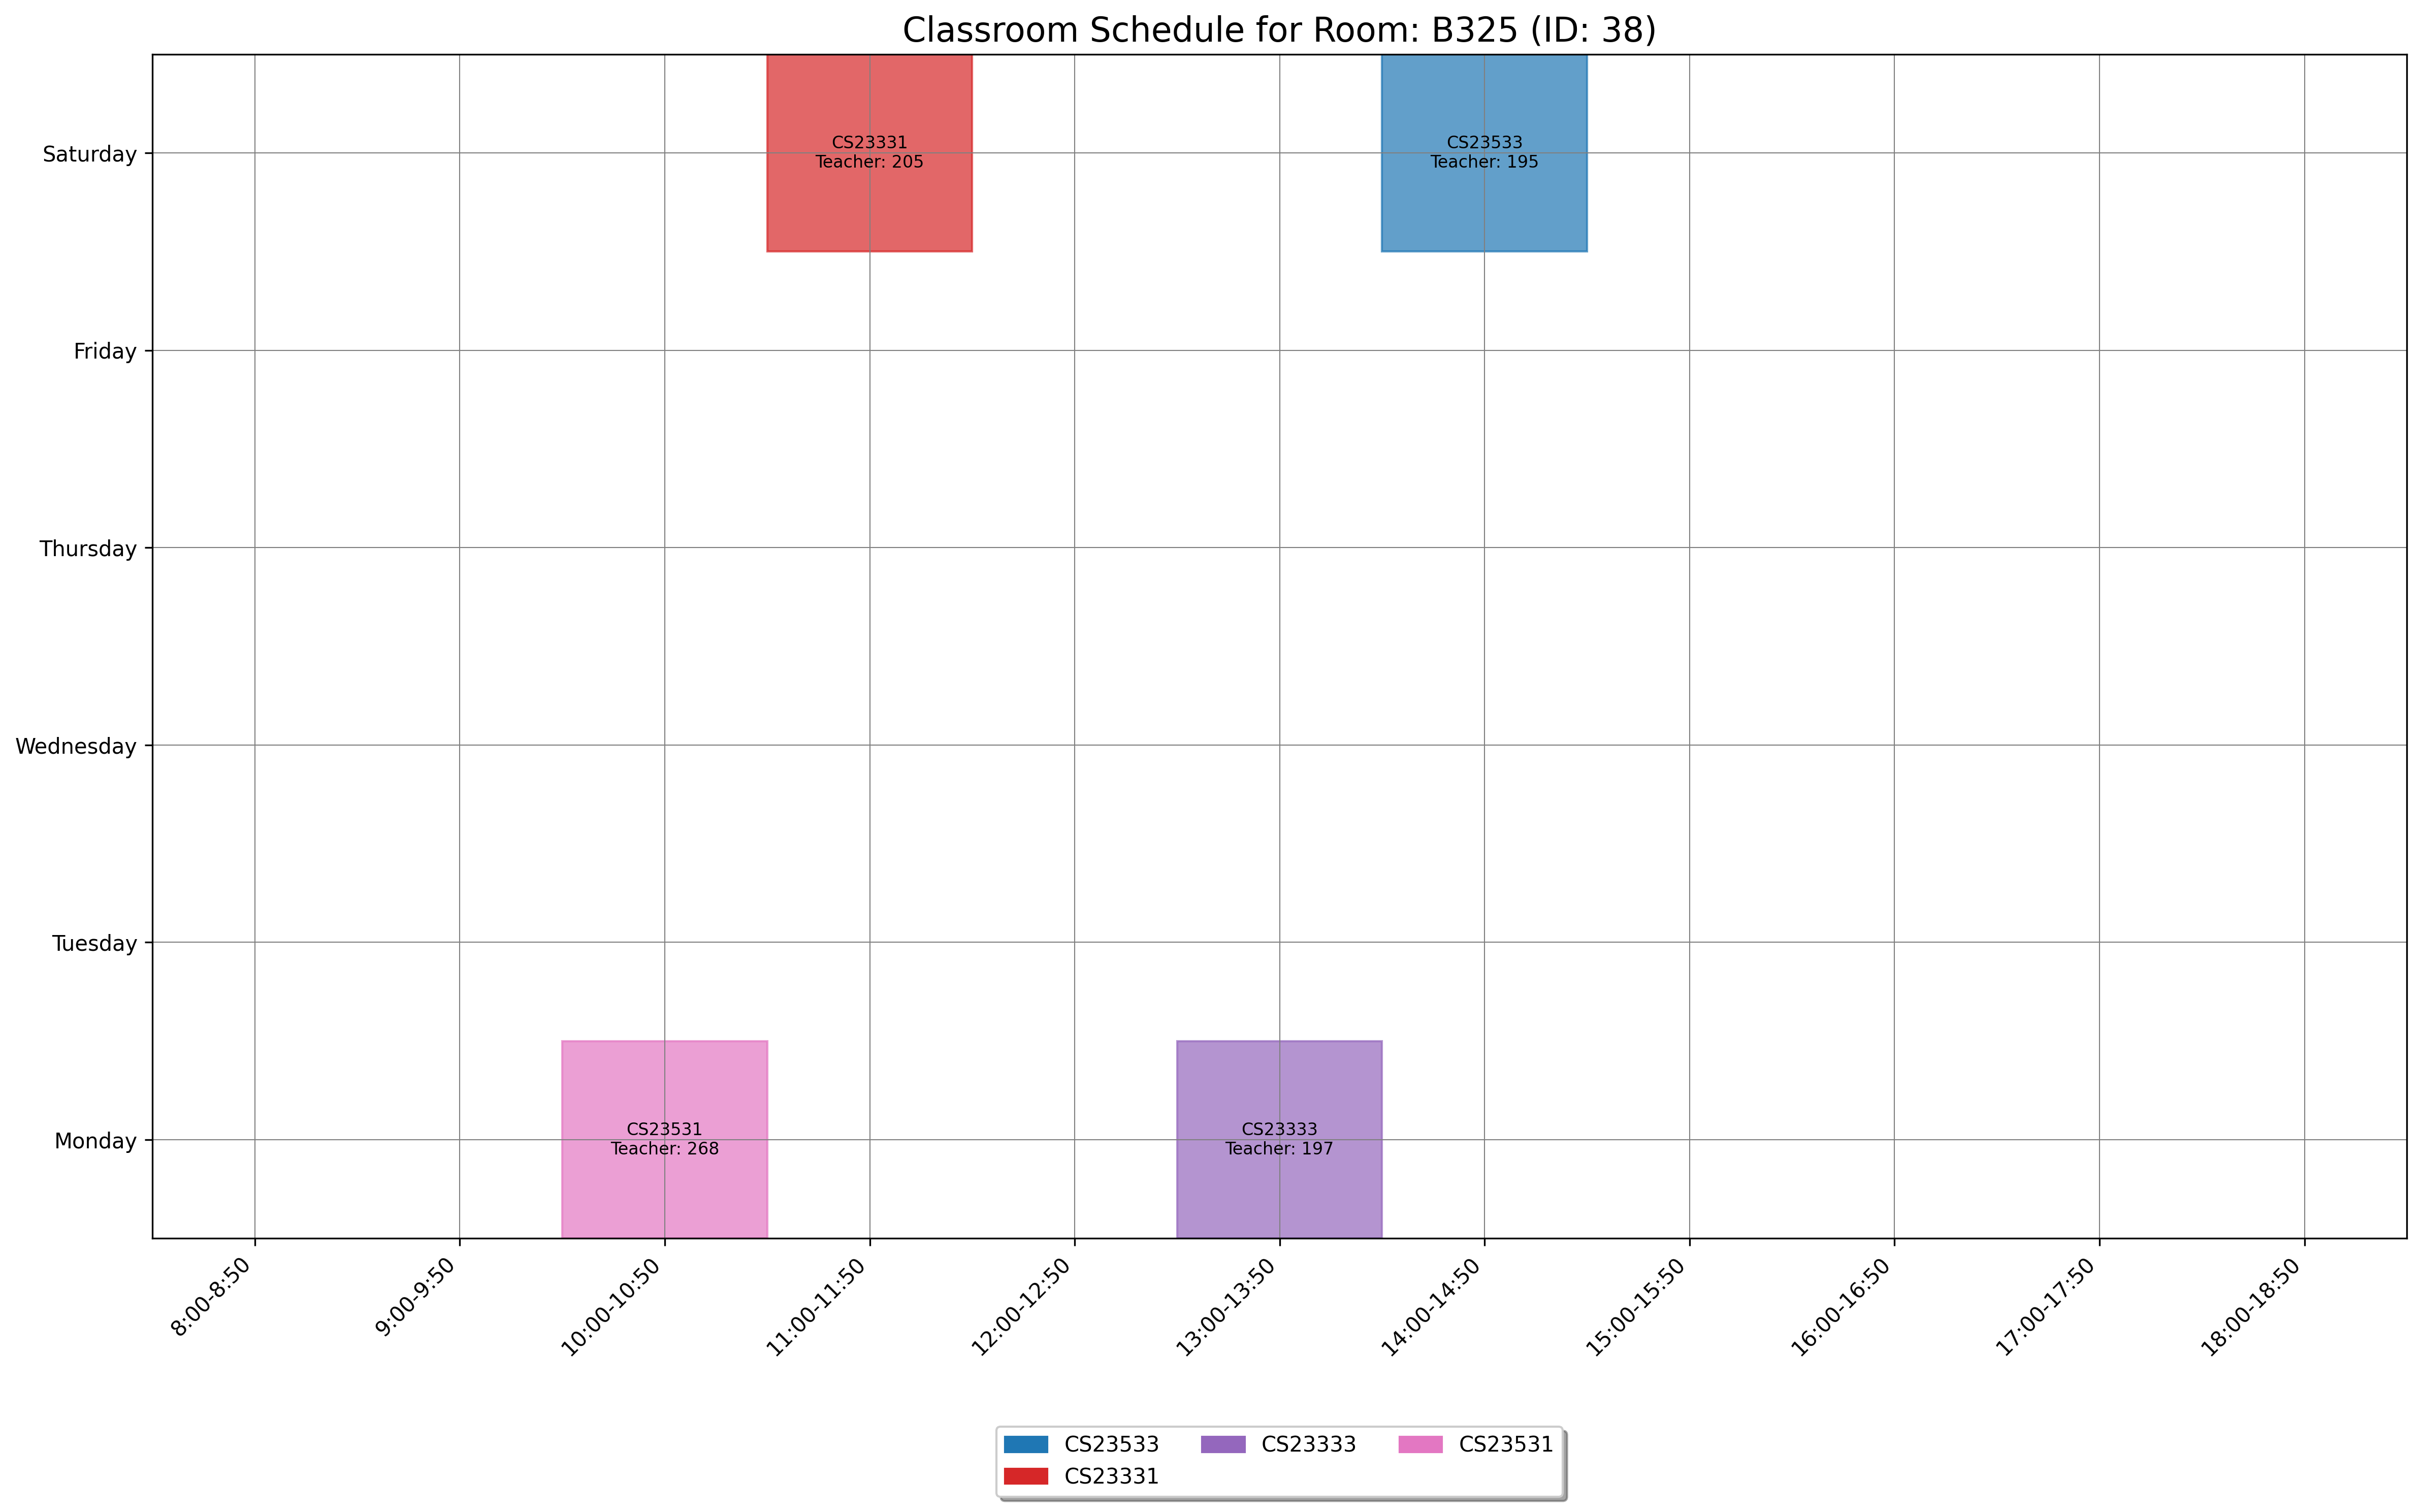

Source data for this figure (header and first rows):
day, slot_type, slot_time, teacher_id, room_id, room_number, course_id, course_code, course_name
Saturday, Theory, 14:00-14:50, 195, 38, B325, 1868, CS23533, Foundations of Artificial Intelligence
Monday, Theory, 13:00-13:50, 197, 38, B325, 1545, CS23333, Object Oriented Programming Using JAVA
Saturday, Theory, 11:00-11:50, 205, 38, B325, 1543, CS23331, Design and Analysis of Algorithms
Monday, Theory, 10:00-10:50, 268, 38, B325, 1555, CS23531, Web Programming
